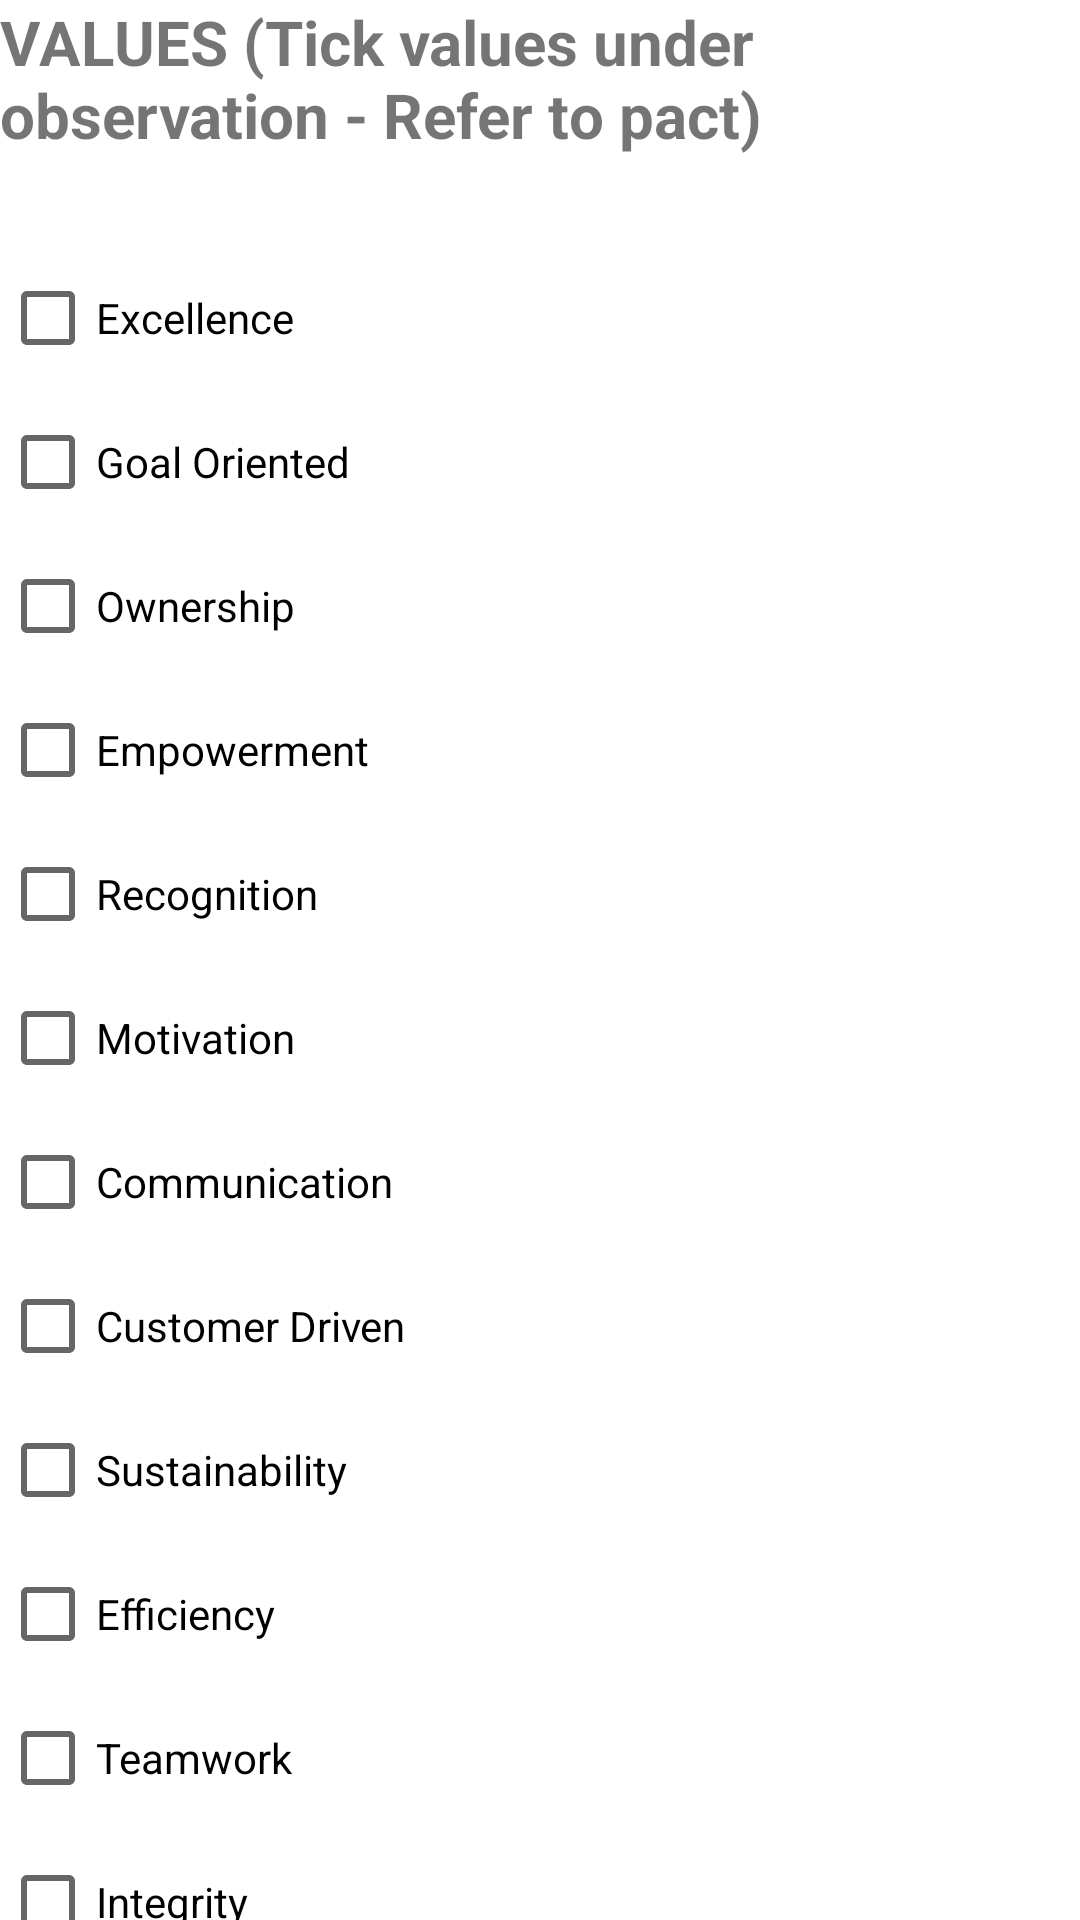

Here is an Android app screen rendered from its layout file. Give the layout XML and the strings, colors and styles it references.
<!-- AndroidManifest.xml: application theme Theme.MyMimosa -->
<!-- res/layout/activity_bbs2.xml -->
<?xml version="1.0" encoding="utf-8"?>
<androidx.constraintlayout.widget.ConstraintLayout xmlns:android="http://schemas.android.com/apk/res/android"
    android:layout_width="fill_parent"
    android:layout_height="fill_parent"
    android:orientation="vertical" >
    <androidx.core.widget.NestedScrollView
        android:layout_width="match_parent"
        android:layout_height="match_parent">
    <LinearLayout android:orientation="vertical"
        android:layout_width="fill_parent"
        android:layout_height="wrap_content">

    <TextView
        android:id="@+id/TextViewTitle"
        android:layout_width="match_parent"
        android:layout_height="82dp"
        android:text="@string/value"
        android:textSize="10pt"
        android:textStyle="bold"/>

    <CheckBox
        android:id="@+id/chkExcellence"
        android:layout_width="120dp"
        android:layout_height="wrap_content"
        android:text="@string/chk_excellence" />

    <CheckBox
        android:id="@+id/chkGoal"
        android:layout_width="wrap_content"
        android:layout_height="wrap_content"
        android:text="@string/chk_goal" />

    <CheckBox
        android:id="@+id/chkOwnership"
        android:layout_width="wrap_content"
        android:layout_height="wrap_content"
        android:text="@string/chk_ownership" />

    <CheckBox
        android:id="@+id/chkEmpowerment"
        android:layout_width="wrap_content"
        android:layout_height="wrap_content"
        android:text="@string/chk_empowerment" />
    <CheckBox
        android:id="@+id/chkRecognition"
        android:layout_width="wrap_content"
        android:layout_height="wrap_content"
        android:text="@string/chk_recognition" />
    <CheckBox
        android:id="@+id/chkMotivation"
        android:layout_width="wrap_content"
        android:layout_height="wrap_content"
        android:text="@string/chk_motivation" />
    <CheckBox
        android:id="@+id/chkCommunication"
        android:layout_width="wrap_content"
        android:layout_height="wrap_content"
        android:text="@string/chk_communication" />
    <CheckBox
        android:id="@+id/chkCustomer"
        android:layout_width="wrap_content"
        android:layout_height="wrap_content"
        android:text="@string/chk_customer" />
    <CheckBox
        android:id="@+id/chkSustainability"
        android:layout_width="wrap_content"
        android:layout_height="wrap_content"
        android:text="@string/chk_sustainability" />
    <CheckBox
        android:id="@+id/chkEfficiency"
        android:layout_width="wrap_content"
        android:layout_height="wrap_content"
        android:text="@string/chk_efficiency" />

    <CheckBox
        android:id="@+id/chkTeamwork"
        android:layout_width="wrap_content"
        android:layout_height="wrap_content"
        android:text="@string/chk_teamwork" />
    <CheckBox
        android:id="@+id/chkIntegrity"
        android:layout_width="wrap_content"
        android:layout_height="wrap_content"
        android:text="@string/chk_integrity" />
    <CheckBox
        android:id="@+id/chkPrayer"
        android:layout_width="wrap_content"
        android:layout_height="wrap_content"
        android:text="@string/chk_prayer" />
    <CheckBox
        android:id="@+id/chkInnovation"
        android:layout_width="wrap_content"
        android:layout_height="wrap_content"
        android:text="@string/chk_innovation" />
    <CheckBox
        android:id="@+id/chkTransparency"
        android:layout_width="wrap_content"
        android:layout_height="wrap_content"
        android:text="@string/chk_transparency" />

    <CheckBox
        android:id="@+id/chkAccountability"
        android:layout_width="wrap_content"
        android:layout_height="wrap_content"
        android:text="@string/chk_accountability" />

    <CheckBox
        android:id="@+id/chkWellness"
        android:layout_width="wrap_content"
        android:layout_height="wrap_content"
        android:text="@string/chk_wellness" />

    <CheckBox
        android:id="@+id/chkCare"
        android:layout_width="wrap_content"
        android:layout_height="wrap_content"
        android:text="@string/chk_care" />

        <Button
            android:id="@+id/Button"
            android:layout_width="match_parent"
            android:layout_height="61dp"
            android:text="@string/Button" />


    </LinearLayout>
    </androidx.core.widget.NestedScrollView>
</androidx.constraintlayout.widget.ConstraintLayout>
<!-- resources referenced by this layout -->
<resources>
  <string name="Button">Next</string>
  <string name="chk_accountability">Accountability</string>
  <string name="chk_care">Care</string>
  <string name="chk_communication">Communication</string>
  <string name="chk_customer">Customer Driven</string>
  <string name="chk_efficiency">Efficiency</string>
  <string name="chk_empowerment">Empowerment</string>
  <string name="chk_excellence">Excellence</string>
  <string name="chk_goal">Goal Oriented</string>
  <string name="chk_innovation">Innovation</string>
  <string name="chk_integrity">Integrity</string>
  <string name="chk_motivation">Motivation</string>
  <string name="chk_ownership">Ownership</string>
  <string name="chk_prayer">Prayer</string>
  <string name="chk_recognition">Recognition</string>
  <string name="chk_sustainability">Sustainability</string>
  <string name="chk_teamwork">Teamwork</string>
  <string name="chk_transparency">Transparency</string>
  <string name="chk_wellness">Wellness</string>
  <string name="value">VALUES (Tick values under observation - Refer to pact)</string>
  <style name="Theme.MyMimosa" parent="Theme.MaterialComponents.DayNight.DarkActionBar">
          
          <item name="colorPrimary">@color/purple_500</item>
          <item name="colorPrimaryVariant">@color/purple_700</item>
          <item name="colorOnPrimary">@color/white</item>
          
          <item name="colorSecondary">@color/teal_200</item>
          <item name="colorSecondaryVariant">@color/teal_700</item>
          <item name="colorOnSecondary">@color/black</item>
          
          <item name="android:statusBarColor" tools:targetApi="l">?attr/colorPrimaryVariant</item>
          
      </style>
  <color name="purple_500">#016005</color>
  <color name="purple_700">#016005</color>
  <color name="white">#FFFFFFFF</color>
  <color name="teal_200">#016005</color>
  <color name="teal_700">#016005</color>
  <color name="black">#FF000000</color>
</resources>
